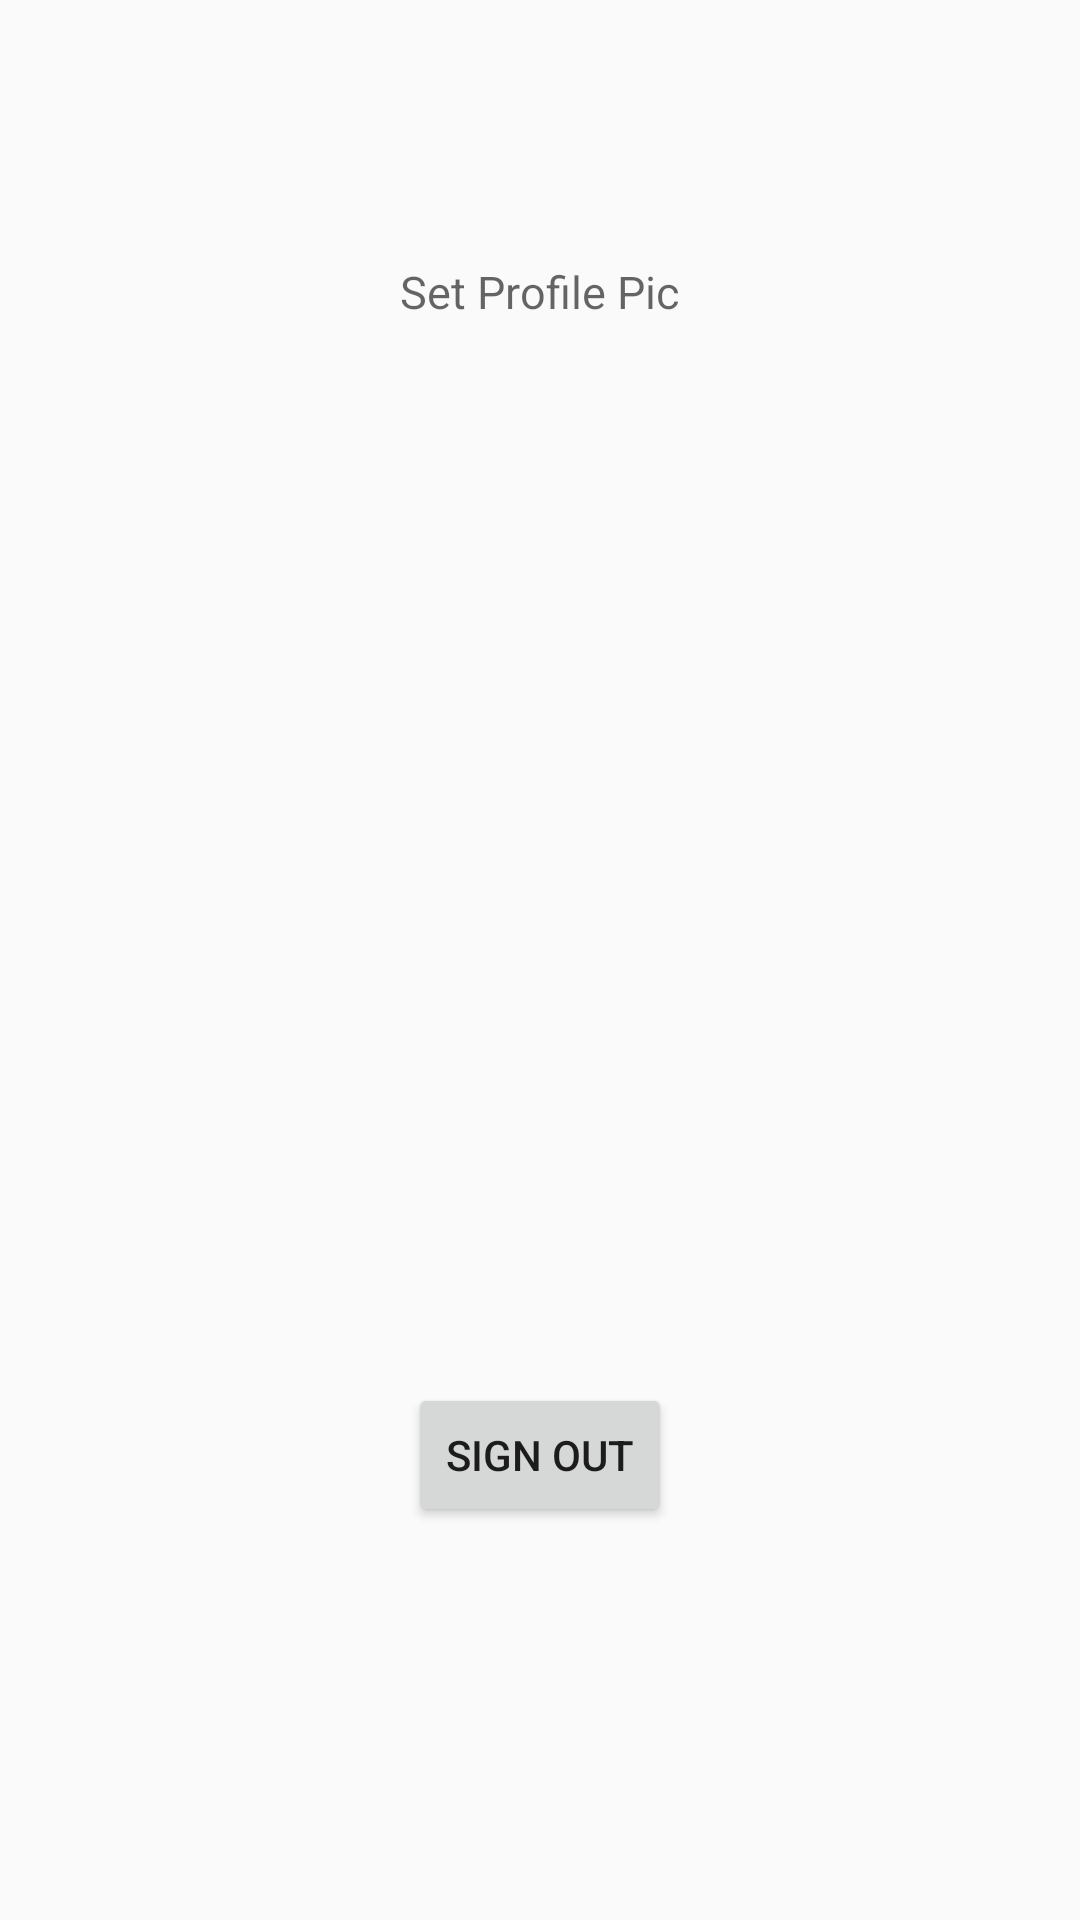

Layout XML and referenced resources for this Android screen:
<!-- AndroidManifest.xml: activity theme AppTheme.NoActionBar -->
<!-- res/layout/activity_login.xml -->
<?xml version="1.0" encoding="utf-8"?>
<android.support.design.widget.CoordinatorLayout
    xmlns:android="http://schemas.android.com/apk/res/android"
    xmlns:app="http://schemas.android.com/apk/res-auto"
    xmlns:tools="http://schemas.android.com/tools" android:layout_width="match_parent"
    android:layout_height="match_parent" android:fitsSystemWindows="true"
    tools:context="com.thereversenotation.splashscreen.loginActivity">

    <android.support.design.widget.AppBarLayout android:layout_height="wrap_content"
        android:layout_width="match_parent" android:theme="@style/AppTheme.AppBarOverlay">

        <android.support.v7.widget.Toolbar android:id="@+id/toolbar"
            android:layout_width="0dp" android:layout_height="0dp"
            android:background="?attr/colorPrimary" app:popupTheme="@style/AppTheme.PopupOverlay" />

    </android.support.design.widget.AppBarLayout>

    <include layout="@layout/content_login" />

</android.support.design.widget.CoordinatorLayout>
<!-- res/layout/content_login.xml (included above) -->
<?xml version="1.0" encoding="utf-8"?>
<RelativeLayout xmlns:android="http://schemas.android.com/apk/res/android"
    xmlns:tools="http://schemas.android.com/tools"
    android:layout_width="match_parent"
    android:layout_height="match_parent" android:paddingLeft="@dimen/activity_horizontal_margin"
    android:paddingRight="@dimen/activity_horizontal_margin"
    android:paddingTop="@dimen/activity_vertical_margin"
    android:paddingBottom="@dimen/activity_vertical_margin"
    tools:context="com.thereversenotation.splashscreen.loginActivity">

    <ImageView
        android:layout_width="wrap_content"
        android:layout_height="wrap_content"
        android:id="@+id/imageView3"
        android:minHeight="160dp"
        android:minWidth="160dp"
        android:nestedScrollingEnabled="false"
        android:layout_alignParentTop="true"
        android:layout_centerHorizontal="true"
        android:clickable="true"
        android:onClick="profileClick" />

    <TextView
        android:layout_width="wrap_content"
        android:layout_height="wrap_content"
        android:id="@+id/editText3"
        android:layout_marginTop="87dp"
        android:hint="Set Profile Pic"
        android:textSize="15dp"
        android:layout_alignTop="@+id/imageView3"
        android:layout_centerHorizontal="true" />

    <Button
        android:layout_width="wrap_content"
        android:layout_height="wrap_content"
        android:text="Sign Out"
        android:id="@+id/buttonSignOut"
        android:layout_alignParentBottom="true"
        android:layout_centerHorizontal="true"
        android:layout_marginBottom="131dp" />
</RelativeLayout>
<!-- resources referenced by this layout -->
<resources>
  <style name="AppTheme.AppBarOverlay" parent="ThemeOverlay.AppCompat.Dark.ActionBar" />
  <style name="AppTheme.PopupOverlay" parent="ThemeOverlay.AppCompat.Light" />
  <style name="AppTheme.NoActionBar">
          <item name="windowActionBar">false</item>
          <item name="windowNoTitle">true</item>
      </style>
</resources>
